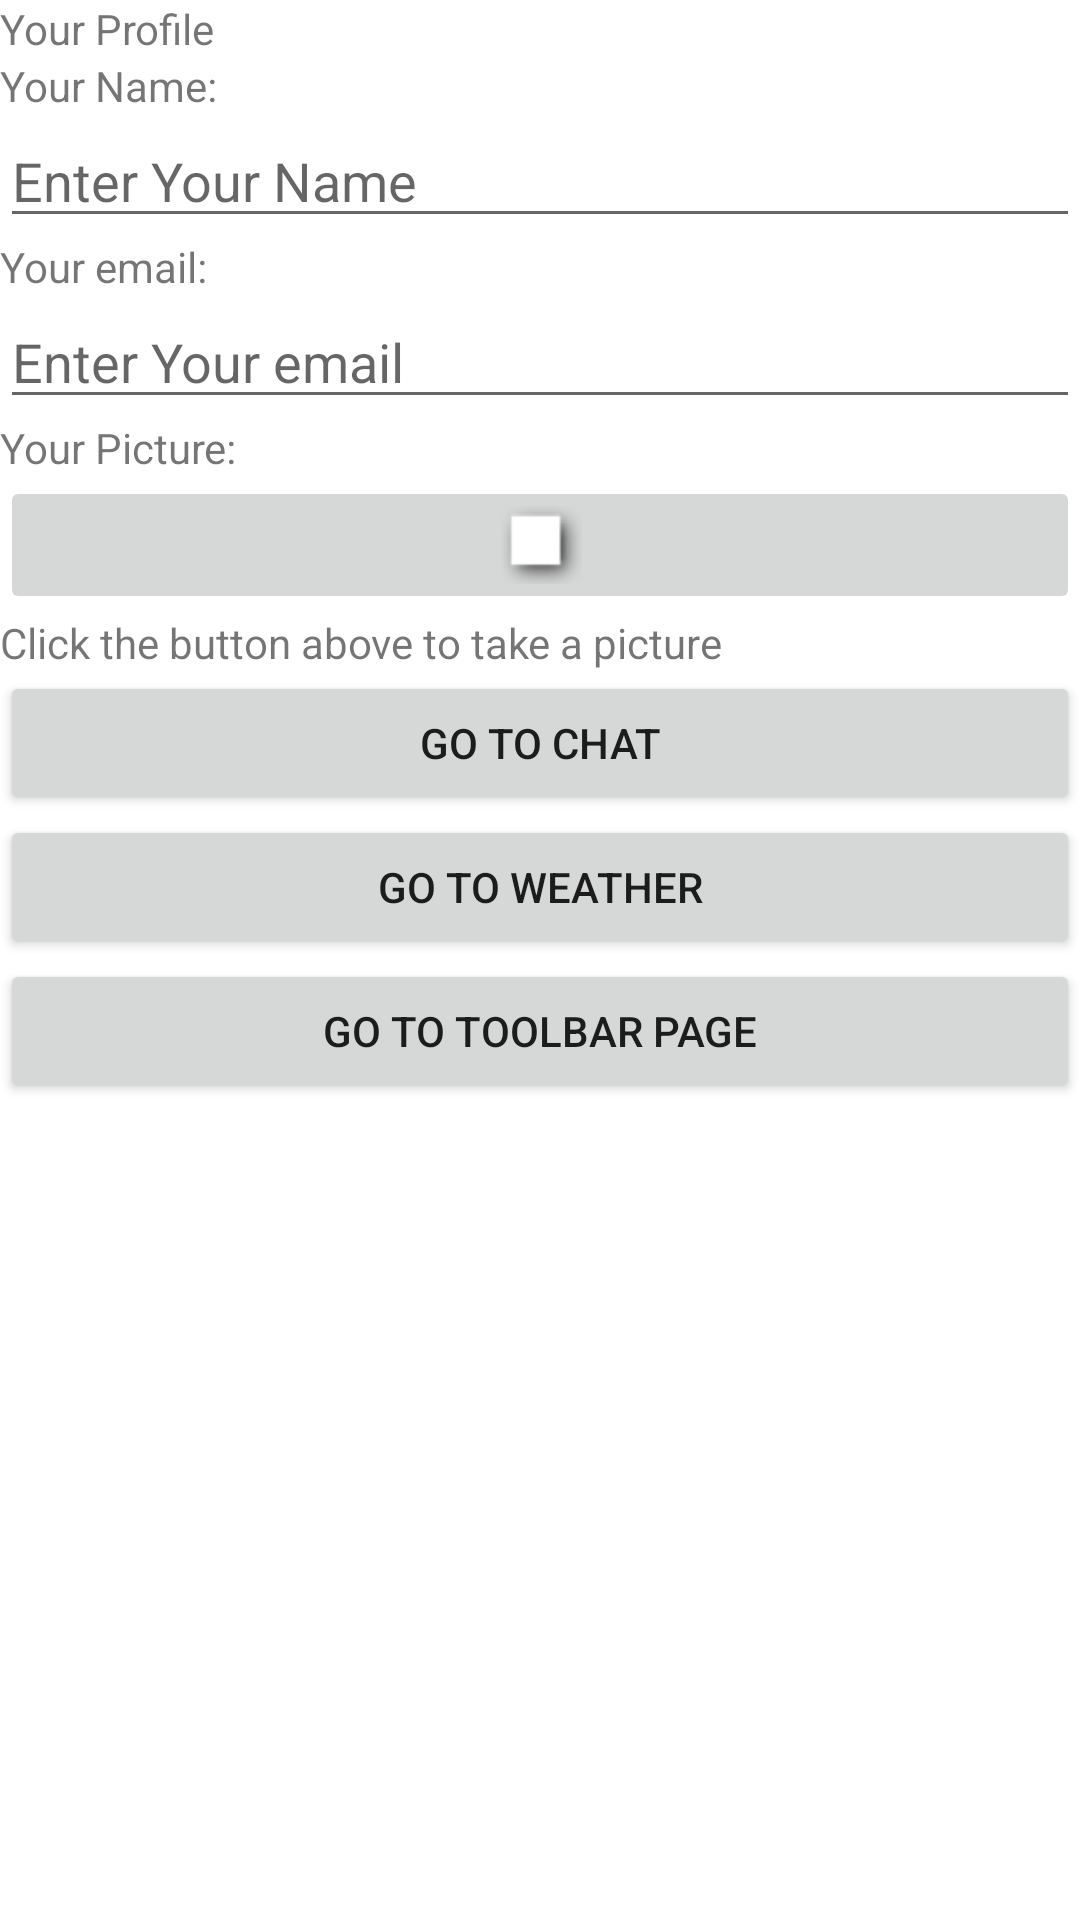

This screen was rendered from an Android layout file. Write that file and the resources it references.
<!-- AndroidManifest.xml: application theme Theme.AndroidLabs -->
<!-- res/layout/activity_profile.xml -->
<?xml version="1.0" encoding="utf-8"?>
<LinearLayout xmlns:android="http://schemas.android.com/apk/res/android"
    android:layout_width="match_parent"
    android:layout_height="match_parent"
    android:orientation="vertical">

    <TextView
        android:id="@+id/tView2Profile"
        android:layout_width="match_parent"
        android:layout_height="wrap_content"
        android:text="@string/your_profile"
 />

    <TextView
        android:id="@+id/tView2Name"
        android:layout_width="match_parent"
        android:layout_height="wrap_content"
        android:text="@string/your_name"
 />

    <EditText
        android:id="@+id/editT2Name"
        android:layout_width="match_parent"
        android:layout_height="wrap_content"
        android:inputType="textEmailAddress"
        android:hint="@string/enter_your_name"/>

    <TextView
        android:id="@+id/tView2Email"
        android:layout_width="match_parent"
        android:layout_height="wrap_content"
        android:text="@string/your_email"
 />

    <EditText
        android:id="@+id/editT2Email"
        android:layout_width="match_parent"
        android:layout_height="wrap_content"
        android:inputType="textEmailAddress"
        android:hint="@string/enter_your_email"/>

    <TextView
        android:id="@+id/tView2Picture"
        android:layout_width="match_parent"
        android:layout_height="wrap_content"
        android:text="@string/your_picture"
    />

    <ImageButton
        android:id="@+id/imgButton2Photo"
        android:src="@android:drawable/picture_frame"
        android:layout_width="match_parent"
        android:layout_height="wrap_content"
        />

    <TextView
        android:id="@+id/tView2Click"
        android:layout_width="match_parent"
        android:layout_height="wrap_content"
        android:text="@string/tView2Click"
        />

    <Button
        android:id="@+id/v2chatButton"
        android:layout_width="match_parent"
        android:layout_height="wrap_content"
        android:text="@string/goToChat" />

    <Button
        android:id="@+id/weatherButton"
        android:layout_width="match_parent"
        android:layout_height="wrap_content"
        android:text="@string/goToWeather" />

    <Button
        android:id="@+id/toolbarButton"
        android:layout_width="match_parent"
        android:layout_height="wrap_content"
        android:text="@string/go_to_toolbar_page" />
</LinearLayout>
<!-- resources referenced by this layout -->
<resources>
  <string name="enter_your_email">Enter Your email</string>
  <string name="enter_your_name">Enter Your Name</string>
  <string name="goToChat">Go to Chat</string>
  <string name="goToWeather">Go To Weather</string>
  <string name="go_to_toolbar_page">Go To Toolbar Page</string>
  <string name="tView2Click">Click the button above to take a picture</string>
  <string name="your_email">Your email:</string>
  <string name="your_name">Your Name:</string>
  <string name="your_picture">Your Picture:</string>
  <string name="your_profile">Your Profile</string>
  <style name="Theme.AndroidLabs" parent="Theme.MaterialComponents.DayNight.DarkActionBar">
          
          <item name="colorPrimary">@color/purple_500</item>
          <item name="colorPrimaryVariant">@color/purple_700</item>
          <item name="colorOnPrimary">@color/white</item>
          
          <item name="colorSecondary">@color/teal_200</item>
          <item name="colorSecondaryVariant">@color/teal_700</item>
          <item name="colorOnSecondary">@color/black</item>
          
          <item name="android:statusBarColor" tools:targetApi="l">?attr/colorPrimaryVariant</item>
          <item name="android:itemBackground" tools:targetApi="l">?attr/colorPrimaryVariant</item>
  
          
          <item name="homer_background">@color/homer_pl_yellow</item>
          <item name="homer_border">@color/homer_yellow</item>
          <item name="turtle_background">@color/turtle_pl_green</item>
          <item name="turtle_border">@color/turtle_green</item>
          
          <item name="windowActionBar">false</item>
          <item name="windowNoTitle">true</item>
      </style>
  <color name="purple_500">#FF6200EE</color>
  <color name="purple_700">#FF3700B3</color>
  <color name="white">#FFFFFFFF</color>
  <color name="teal_200">#FF03DAC5</color>
  <color name="teal_700">#FF018786</color>
  <color name="black">#FF000000</color>
  <color name="homer_pl_yellow">#FFF3B3</color>
  <color name="homer_yellow">#FED90F</color>
  <color name="turtle_pl_green">#d3eeaa</color>
  <color name="turtle_green">#8FD129</color>
</resources>
